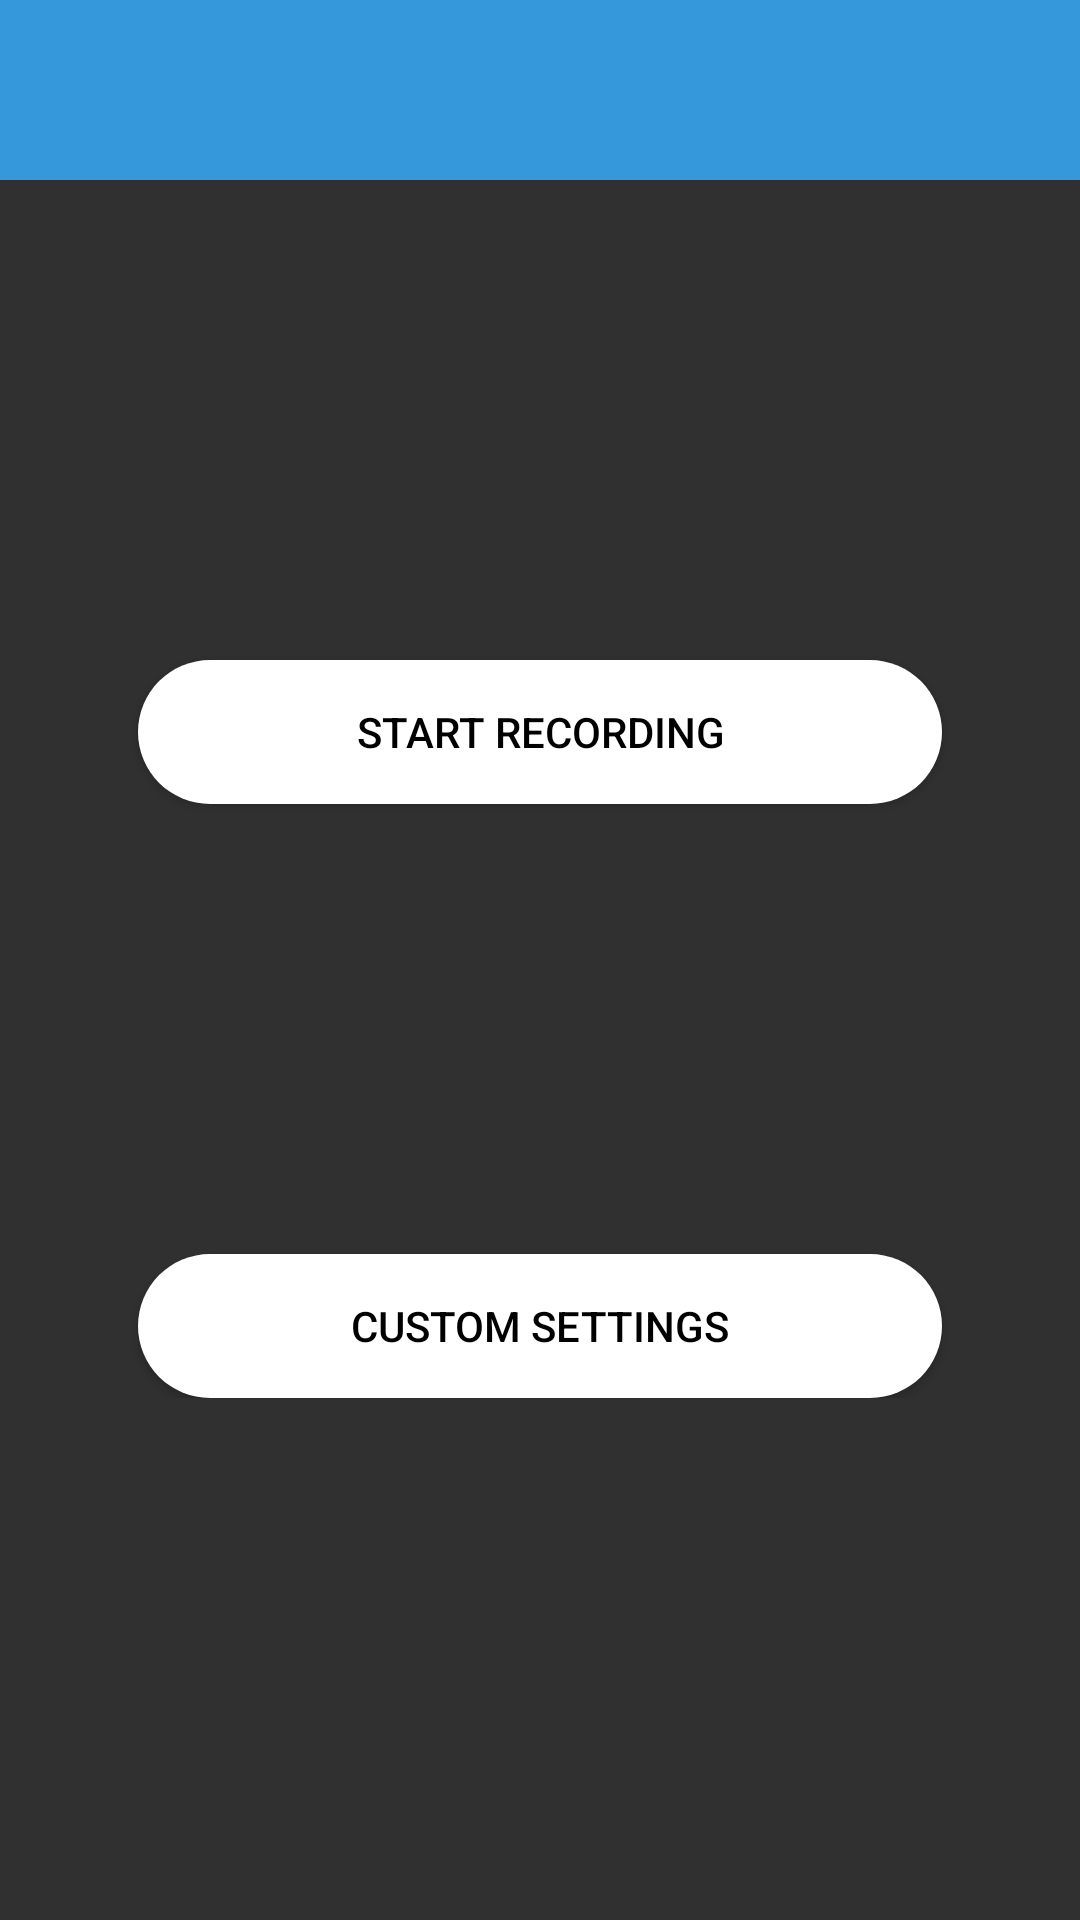

This screen was rendered from an Android layout file. Write that file and the resources it references.
<!-- AndroidManifest.xml: application theme AppTheme -->
<!-- res/layout/activity_record2.xml -->
<?xml version="1.0" encoding="utf-8"?>
<RelativeLayout xmlns:android="http://schemas.android.com/apk/res/android"
    xmlns:app="http://schemas.android.com/apk/res-auto"
    xmlns:tools="http://schemas.android.com/tools"
    android:layout_width="match_parent"
    android:layout_height="match_parent"
    tools:context=".Record2Activity">
    <LinearLayout
        android:id="@+id/linearlayoutReccord2"
        android:layout_width="match_parent"
        android:layout_height="wrap_content"
        android:orientation="vertical"
        tools:context=".RecordActivity">
        <include
            layout="@layout/toolbar"
            android:id="@+id/toolbar">
        </include>
    </LinearLayout>
    <RelativeLayout
        android:layout_marginTop="75dp"
        android:id="@+id/relativeLayout"
        android:layout_below="@+id/linearlayoutReccord2"
        android:layout_width="match_parent"
        android:layout_height="wrap_content">
        <Button
            android:id="@+id/RecordingButton"
            android:layout_width="match_parent"
            android:layout_height="wrap_content"
            android:layout_marginLeft="46dp"
            android:layout_marginTop="85dp"
            android:layout_marginRight="46dp"
            android:background="@drawable/round_bg"
            android:text="Start Recording"
            android:textColor="#000000" />



        <Button
            android:id="@+id/CustomRecorder"
            android:layout_width="match_parent"
            android:layout_height="wrap_content"
            android:layout_below="@+id/RecordingButton"
            android:layout_marginLeft="46dp"
            android:layout_marginTop="150dp"
            android:layout_marginRight="46dp"
            android:background="@drawable/round_bg"
            android:text="Custom Settings"
            android:textColor="#000000" />
    </RelativeLayout>


</RelativeLayout>
<!-- res/layout/toolbar.xml (included above) -->
<?xml version="1.0" encoding="utf-8"?>
<android.support.v7.widget.Toolbar xmlns:android="http://schemas.android.com/apk/res/android"
    android:layout_width="match_parent"
    android:layout_height="60dp"
    xmlns:app="http://schemas.android.com/apk/res-auto"
    android:elevation="4dp"
    android:background="@color/colorPrimary2"
    android:popupTheme="@style/ThemeOverlay.AppCompat.Light"
    app:theme="@style/ThemeOverlay.AppCompat.Dark.ActionBar">
</android.support.v7.widget.Toolbar>
<!-- resources referenced by this layout -->
<resources>
  <color name="colorPrimary2">#3498DB</color>
  <!-- drawable round_bg (drawable) -->
  <?xml version="1.0" encoding="utf-8"?>
  <selector xmlns:android="http://schemas.android.com/apk/res/android">
      <item
          android:state_pressed="true">
          <shape android:shape="rectangle">
              <solid android:color="#ffcc00" />
              <corners android:radius="50dp" />
          </shape>
      </item>
      <item>
          <shape xmlns:android="http://schemas.android.com/apk/res/android"
              android:shape="rectangle"
              android:padding="10dp">
              <solid android:color="#fff"/>
              <corners
                  android:bottomRightRadius="50dp"
                  android:bottomLeftRadius="50dp"
                  android:topLeftRadius="50dp"
                  android:topRightRadius="50dp"/>
          </shape>
      </item>
  
  </selector>
  <style name="AppTheme" parent="Theme.AppCompat.NoActionBar">
          
          <item name="colorPrimary">@color/colorPrimary</item>
          <item name="colorPrimaryDark">@color/colorPrimaryDark</item>
          <item name="colorAccent">@color/colorAccent</item>
  
      </style>
  <color name="colorPrimary">#00a2ff</color>
  <color name="colorPrimaryDark">#0183ce</color>
  <color name="colorAccent">#ffcc00</color>
</resources>
